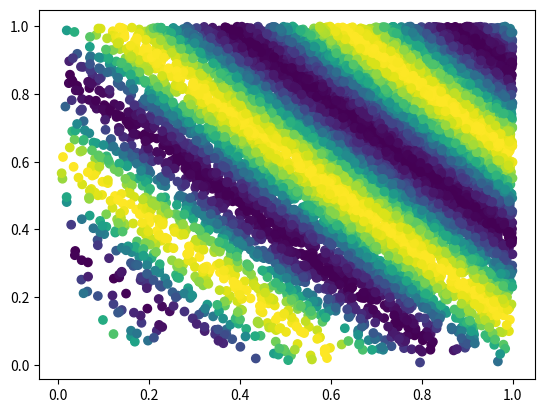
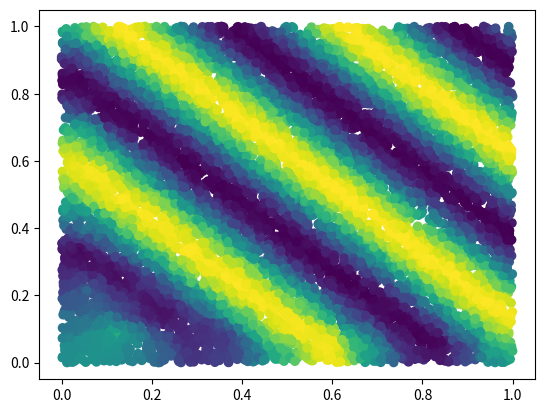

Generate these figures, in order, with matplotlib:
""" invdisttree.py: inverse-distance-weighted interpolation using KDTree
    fast, solid, local
"""
from __future__ import division
import numpy as np
from scipy.spatial import cKDTree as KDTree
    # http://docs.scipy.org/doc/scipy/reference/spatial.html
import matplotlib.pyplot as plt
__date__ = "2010-11-09 Nov"  # weights, doc

#...............................................................................
class Invdisttree:
    """ inverse-distance-weighted interpolation using KDTree:
invdisttree = Invdisttree( X, z )  -- data points, values
interpol = invdisttree( q, nnear=3, eps=0, p=1, weights=None, stat=0 )
    interpolates z from the 3 points nearest each query point q;
    For example, interpol[ a query point q ]
    finds the 3 data points nearest q, at distances d1 d2 d3
    and returns the IDW average of the values z1 z2 z3
        (z1/d1 + z2/d2 + z3/d3)
        / (1/d1 + 1/d2 + 1/d3)
        = .55 z1 + .27 z2 + .18 z3  for distances 1 2 3

    q may be one point, or a batch of points.
    eps: approximate nearest, dist <= (1 + eps) * true nearest
    p: use 1 / distance**p
    weights: optional multipliers for 1 / distance**p, of the same shape as q
    stat: accumulate wsum, wn for average weights

How many nearest neighbors should one take ?
a) start with 8 11 14 .. 28 in 2d 3d 4d .. 10d; see Wendel's formula
b) make 3 runs with nnear= e.g. 6 8 10, and look at the results --
    |interpol 6 - interpol 8| etc., or |f - interpol*| if you have f(q).
    I find that runtimes don't increase much at all with nnear -- ymmv.

p=1, p=2 ?
    p=2 weights nearer points more, farther points less.
    In 2d, the circles around query points have areas ~ distance**2,
    so p=2 is inverse-area weighting. For example,
        (z1/area1 + z2/area2 + z3/area3)
        / (1/area1 + 1/area2 + 1/area3)
        = .74 z1 + .18 z2 + .08 z3  for distances 1 2 3
    Similarly, in 3d, p=3 is inverse-volume weighting.

Scaling:
    if different X coordinates measure different things, Euclidean distance
    can be way off.  For example, if X0 is in the range 0 to 1
    but X1 0 to 1000, the X1 distances will swamp X0;
    rescale the data, i.e. make X0.std() ~= X1.std() .

A nice property of IDW is that it's scale-free around query points:
if I have values z1 z2 z3 from 3 points at distances d1 d2 d3,
the IDW average
    (z1/d1 + z2/d2 + z3/d3)
    / (1/d1 + 1/d2 + 1/d3)
is the same for distances 1 2 3, or 10 20 30 -- only the ratios matter.
In contrast, the commonly-used Gaussian kernel exp( - (distance/h)**2 )
is exceedingly sensitive to distance and to h.

    """
# anykernel( dj / av dj ) is also scale-free
# error analysis, |f(x) - idw(x)| ? todo: regular grid, nnear ndim+1, 2*ndim

    def __init__( self, X, z, leafsize=10, stat=0 ):
        assert len(X) == len(z), "len(X) %d != len(z) %d" % (len(X), len(z))
        self.tree = KDTree( X, leafsize=leafsize )  # build the tree
        self.z = z
        self.stat = stat
        self.wn = 0
        self.wsum = None

    def __call__( self, q, nnear=6, eps=0, p=1, weights=None ):
            # nnear nearest neighbours of each query point --
        q = np.asarray(q)
        qdim = q.ndim
        if qdim == 1:
            q = np.array([q])
        if self.wsum is None:
            self.wsum = np.zeros(nnear)

        self.distances, self.ix = self.tree.query( q, k=nnear, eps=eps )
        interpol = np.zeros( (len(self.distances),) + np.shape(self.z[0]) )
        jinterpol = 0
        for dist, ix in zip( self.distances, self.ix ):
            if nnear == 1:
                wz = self.z[ix]
            elif dist[0] < 1e-10:
                wz = self.z[ix[0]]
            else:  # weight z s by 1/dist --
                w = 1 / dist**p
                if weights is not None:
                    w *= weights[ix]  # >= 0
                w /= np.sum(w)
                wz = np.dot( w, self.z[ix] )
                if self.stat:
                    self.wn += 1
                    self.wsum += w
            interpol[jinterpol] = wz
            jinterpol += 1
        return interpol if qdim > 1  else interpol[0]

#...............................................................................
if __name__ == "__main__":
    import sys

    N = 10000
    Ndim = 2
    Nask = N  # N Nask 1e5: 24 sec 2d, 27 sec 3d on mac g4 ppc
    Nnear = 8  # 8 2d, 11 3d => 5 % chance one-sided -- Wendel, mathoverflow.com
    leafsize = 10
    eps = .1  # approximate nearest, dist <= (1 + eps) * true nearest
    p = 1  # weights ~ 1 / distance**p
    cycle = .25
    seed = 1

    #exec "\n".join( sys.argv[1:] )  # python this.py N= ...
    np.random.seed(seed )
    np.set_printoptions( 3, threshold=100, suppress=True )  # .3f

    #print(f"Invdisttree:  N %d  Ndim %d  Nask %d  Nnear %d  leafsize %d  eps %.2g  p %.2g" % {
    #    N, Ndim, Nask, Nnear, leafsize, eps, p})
    print(f"Invdisttree:  N %d  Ndim %d  Nask %d  Nnear %d  leafsize %d  eps %.2f  p %.2f" % (
    N, Ndim, Nask, Nnear, leafsize, eps, p))


    def terrain(x):
        """ ~ rolling hills """
        return np.sin( (2*np.pi / cycle) * np.mean( x, axis=-1 ))

    known = np.random.uniform( size=(N,Ndim) ) ** .5  # 1/(p+1): density x^p
    z = terrain( known )
    ask = np.random.uniform( size=(Nask,Ndim) )

#...............................................................................
    invdisttree = Invdisttree( known, z, leafsize=leafsize, stat=1 )
    interpol = invdisttree( ask, nnear=Nnear, eps=eps, p=p )
    print(known.shape)
    print(z.shape)
    print(ask.shape)
    plt.scatter(known.T[0], known.T[1], c=z, cmap='viridis')
    plt.show()
    plt.scatter(ask.T[0], ask.T[1], c=interpol, cmap='viridis')
    plt.show()
    print("average distances to nearest points: %s" % \
        np.mean( invdisttree.distances, axis=0 ))
    print("average weights: %s" % (invdisttree.wsum / invdisttree.wn))
        # see Wikipedia Zipf's law
    err = np.abs( terrain(ask) - interpol )
    print("average |terrain() - interpolated|: %.2g" % np.mean(err))

    # print "interpolate a single point: %.2g" % \
    #     invdisttree( known[0], nnear=Nnear, eps=eps )
